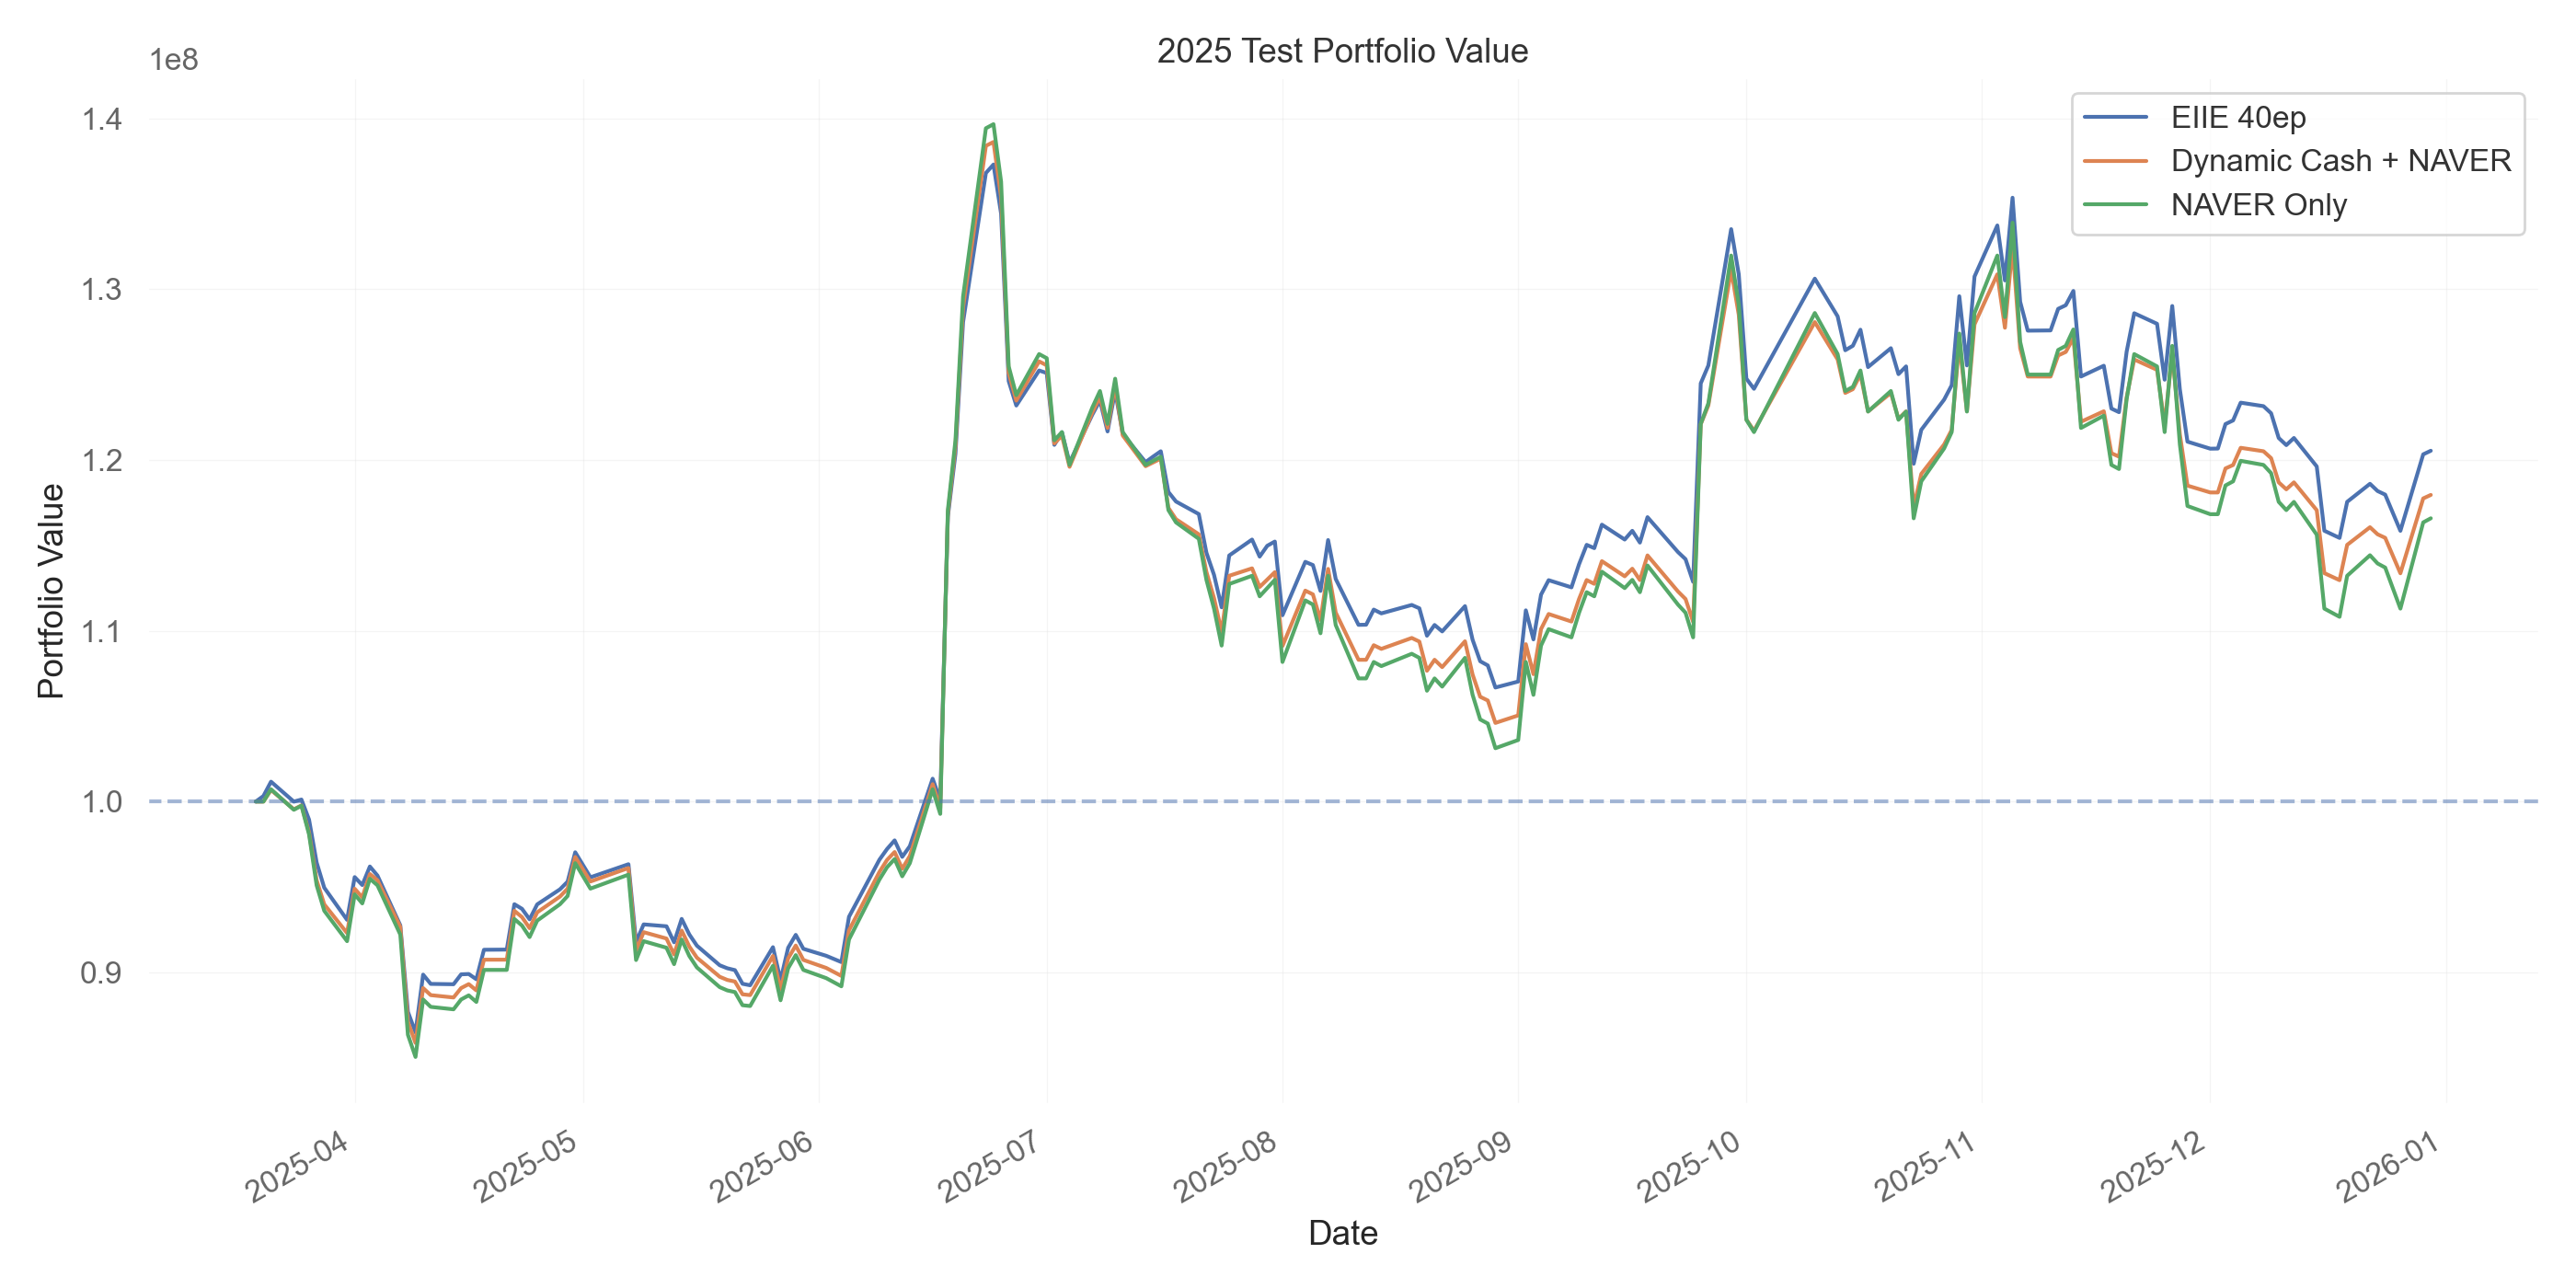

Values plotted in this chart, from the file beside it:
, EIIE 40ep, Dynamic Cash + NAVER, NAVER Only
2025-03-19, 100000000, 100000000, 100000000
2025-03-20, 100325304, 100000000, 100000000
2025-03-21, 101164296, 100677872, 100721160
2025-03-24, 99996896, 99548416, 99519232
2025-03-25, 100119072, 99774336, 99759616
2025-03-26, 98944840, 98192792, 98076928
2025-03-27, 96429688, 95387936, 95096160
2025-03-28, 94955136, 93982272, 93605768
2025-03-31, 93075648, 92302064, 91826928
2025-04-01, 95577896, 94894832, 94567320
2025-04-02, 95113496, 94394552, 94038464
2025-04-03, 96197824, 95758112, 95480776
2025-04-04, 95665312, 95394472, 95096168
2025-04-07, 92752152, 92666208, 92211544
2025-04-08, 87691192, 87104984, 86346160
2025-04-09, 86482976, 85868344, 85048080
2025-04-10, 89867176, 89080240, 88413464
2025-04-11, 89325376, 88667272, 87980776
2025-04-14, 89304944, 88529528, 87836552
2025-04-15, 89884136, 89081432, 88413472
2025-04-16, 89904296, 89311560, 88653864
2025-04-17, 89595464, 88942960, 88269248
2025-04-18, 91323880, 90742120, 90144248
2025-04-21, 91333160, 90742096, 90144248
2025-04-22, 93991832, 93605160, 93125016
2025-04-23, 93720944, 93235712, 92740400
2025-04-24, 93106240, 92588528, 92067320
2025-04-25, 93979664, 93514120, 93028856
2025-04-28, 94863328, 94440104, 93990392
2025-04-29, 95312552, 94903360, 94471168
2025-04-30, 97031808, 96757360, 96394240
2025-05-02, 95566864, 95320760, 94903856
2025-05-07, 96332088, 96109480, 95721160
2025-05-08, 91771184, 91283144, 90721160
2025-05-09, 92809272, 92353240, 91826928
2025-05-12, 92698520, 91981024, 91442312
2025-05-13, 91760512, 91050120, 90480776
2025-05-14, 93130600, 92447592, 91923080
2025-05-15, 92221176, 91515736, 90961536
2025-05-16, 91564152, 90862856, 90288464
2025-05-19, 90415624, 89743096, 89134616
2025-05-20, 90239368, 89556312, 88942304
2025-05-21, 90131840, 89462912, 88846160
2025-05-22, 89331448, 88715392, 88076928
2025-05-23, 89243936, 88668656, 88028856
2025-05-26, 91473928, 90960296, 90384624
2025-05-27, 89542376, 88996712, 88365392
2025-05-28, 91441256, 90822192, 90240384
2025-05-29, 92194720, 91570640, 91009616
2025-05-30, 91379808, 90728472, 90144224
2025-06-02, 90971560, 90260400, 89663464
2025-06-04, 90601640, 89792152, 89182688
2025-06-05, 93254912, 92461904, 91923072
2025-06-09, 96595680, 95878400, 95432680
2025-06-10, 97220208, 96579296, 96153832
2025-06-11, 97729056, 97046776, 96634600
2025-06-12, 96764264, 96065080, 95624984
2025-06-13, 97389552, 96813048, 96394216
2025-06-16, 101340512, 101018536, 100721136
2025-06-17, 100081904, 99618200, 99278832
... 132 more rows
